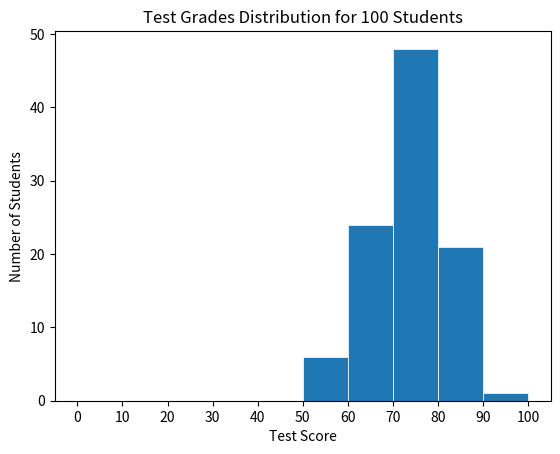

Reproduce this figure in Python. (Note: this script raises an exception after producing the figure.)
#!/usr/bin/python3
"""
Creating a histogram plot using Matplotlib and Numpy"""

import numpy as np
import matplotlib
import matplotlib.pyplot as plt
matplotlib.use('Agg') # used to render graphs to files

def main():
  # Generate a numpy array to represent normally distributed test grades for 100 students
  grades = np.random.normal(75, 10, 100)

  # Create a histogram using bins from 0-100 spaced 10 apart
  plt.hist(grades,
           bins=np.arange(0, 101, 10),  # defines bin edges, including left and right edge
           linewidth=0.5,               
           edgecolor="white")

  # Customize plot with labels and axis ticks that align with the bins
  plt.title("Test Grades Distribution for 100 Students")
  plt.xticks(np.arange(0,101,10))
  plt.xlabel("Test Score")
  plt.ylabel("Number of Students")

  # Save the graph locally and to the static folder
  plt.savefig("/home/<user>/mycode/matplot/grades_hist.png")
  plt.savefig("/home/<user>/static/grades_hist.png")
  
if __name__ == "__main__":
   main()
